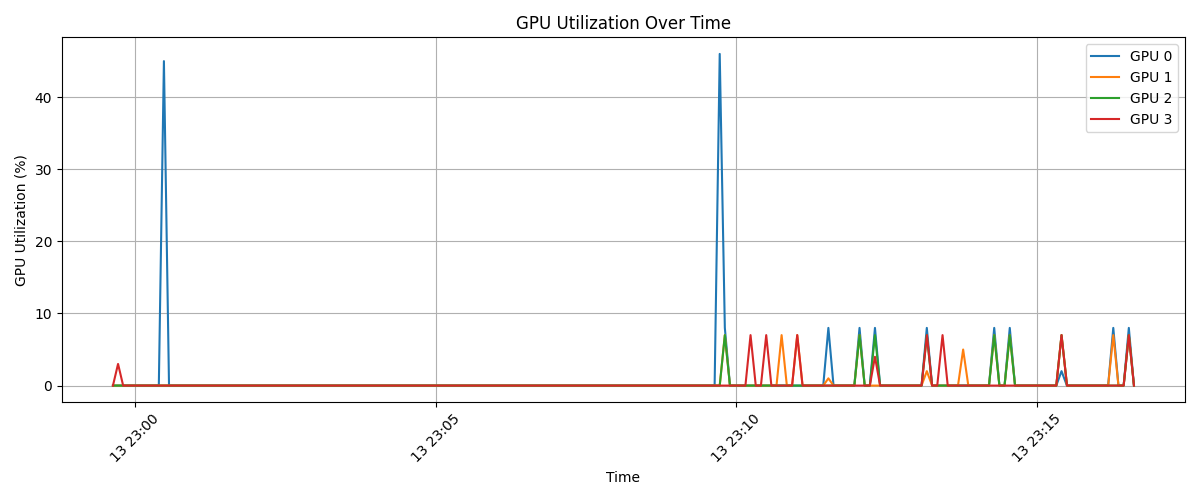

The file beside this chart, header and first rows:
timestamp, index, name, utilization.gpu [%], memory.used [MiB], memory.total [MiB]
2025/02/13 22:59:37.704, 0, NVIDIA A100-SXM4-40GB, 0 %, 1 MiB, 40960 MiB
2025/02/13 22:59:37.705, 1, NVIDIA A100-SXM4-40GB, 0 %, 1 MiB, 40960 MiB
2025/02/13 22:59:37.705, 2, NVIDIA A100-SXM4-40GB, 0 %, 1 MiB, 40960 MiB
2025/02/13 22:59:37.705, 3, NVIDIA A100-SXM4-40GB, 0 %, 1 MiB, 40960 MiB
2025/02/13 22:59:42.790, 0, NVIDIA A100-SXM4-40GB, 0 %, 425 MiB, 40960 MiB
2025/02/13 22:59:42.791, 1, NVIDIA A100-SXM4-40GB, 0 %, 425 MiB, 40960 MiB
2025/02/13 22:59:42.792, 2, NVIDIA A100-SXM4-40GB, 0 %, 425 MiB, 40960 MiB
2025/02/13 22:59:42.792, 3, NVIDIA A100-SXM4-40GB, 3 %, 425 MiB, 40960 MiB
2025/02/13 22:59:47.877, 0, NVIDIA A100-SXM4-40GB, 0 %, 425 MiB, 40960 MiB
2025/02/13 22:59:47.878, 1, NVIDIA A100-SXM4-40GB, 0 %, 425 MiB, 40960 MiB
2025/02/13 22:59:47.878, 2, NVIDIA A100-SXM4-40GB, 0 %, 425 MiB, 40960 MiB
2025/02/13 22:59:47.879, 3, NVIDIA A100-SXM4-40GB, 0 %, 425 MiB, 40960 MiB
2025/02/13 22:59:52.978, 0, NVIDIA A100-SXM4-40GB, 0 %, 425 MiB, 40960 MiB
2025/02/13 22:59:52.979, 1, NVIDIA A100-SXM4-40GB, 0 %, 425 MiB, 40960 MiB
2025/02/13 22:59:52.979, 2, NVIDIA A100-SXM4-40GB, 0 %, 425 MiB, 40960 MiB
2025/02/13 22:59:52.980, 3, NVIDIA A100-SXM4-40GB, 0 %, 425 MiB, 40960 MiB
2025/02/13 22:59:58.064, 0, NVIDIA A100-SXM4-40GB, 0 %, 425 MiB, 40960 MiB
2025/02/13 22:59:58.065, 1, NVIDIA A100-SXM4-40GB, 0 %, 425 MiB, 40960 MiB
2025/02/13 22:59:58.065, 2, NVIDIA A100-SXM4-40GB, 0 %, 425 MiB, 40960 MiB
2025/02/13 22:59:58.066, 3, NVIDIA A100-SXM4-40GB, 0 %, 425 MiB, 40960 MiB
2025/02/13 23:00:03.147, 0, NVIDIA A100-SXM4-40GB, 0 %, 425 MiB, 40960 MiB
2025/02/13 23:00:03.148, 1, NVIDIA A100-SXM4-40GB, 0 %, 425 MiB, 40960 MiB
2025/02/13 23:00:03.148, 2, NVIDIA A100-SXM4-40GB, 0 %, 425 MiB, 40960 MiB
2025/02/13 23:00:03.148, 3, NVIDIA A100-SXM4-40GB, 0 %, 425 MiB, 40960 MiB
2025/02/13 23:00:08.232, 0, NVIDIA A100-SXM4-40GB, 0 %, 425 MiB, 40960 MiB
2025/02/13 23:00:08.233, 1, NVIDIA A100-SXM4-40GB, 0 %, 425 MiB, 40960 MiB
2025/02/13 23:00:08.233, 2, NVIDIA A100-SXM4-40GB, 0 %, 425 MiB, 40960 MiB
2025/02/13 23:00:08.233, 3, NVIDIA A100-SXM4-40GB, 0 %, 425 MiB, 40960 MiB
2025/02/13 23:00:13.316, 0, NVIDIA A100-SXM4-40GB, 0 %, 425 MiB, 40960 MiB
2025/02/13 23:00:13.317, 1, NVIDIA A100-SXM4-40GB, 0 %, 425 MiB, 40960 MiB
2025/02/13 23:00:13.318, 2, NVIDIA A100-SXM4-40GB, 0 %, 425 MiB, 40960 MiB
2025/02/13 23:00:13.318, 3, NVIDIA A100-SXM4-40GB, 0 %, 425 MiB, 40960 MiB
2025/02/13 23:00:18.399, 0, NVIDIA A100-SXM4-40GB, 0 %, 425 MiB, 40960 MiB
2025/02/13 23:00:18.400, 1, NVIDIA A100-SXM4-40GB, 0 %, 425 MiB, 40960 MiB
2025/02/13 23:00:18.400, 2, NVIDIA A100-SXM4-40GB, 0 %, 425 MiB, 40960 MiB
2025/02/13 23:00:18.401, 3, NVIDIA A100-SXM4-40GB, 0 %, 425 MiB, 40960 MiB
2025/02/13 23:00:23.484, 0, NVIDIA A100-SXM4-40GB, 0 %, 425 MiB, 40960 MiB
2025/02/13 23:00:23.485, 1, NVIDIA A100-SXM4-40GB, 0 %, 425 MiB, 40960 MiB
2025/02/13 23:00:23.485, 2, NVIDIA A100-SXM4-40GB, 0 %, 425 MiB, 40960 MiB
2025/02/13 23:00:23.486, 3, NVIDIA A100-SXM4-40GB, 0 %, 425 MiB, 40960 MiB
2025/02/13 23:00:28.568, 0, NVIDIA A100-SXM4-40GB, 45 %, 20011 MiB, 40960 MiB
2025/02/13 23:00:28.569, 1, NVIDIA A100-SXM4-40GB, 0 %, 18379 MiB, 40960 MiB
2025/02/13 23:00:28.570, 2, NVIDIA A100-SXM4-40GB, 0 %, 18379 MiB, 40960 MiB
2025/02/13 23:00:28.570, 3, NVIDIA A100-SXM4-40GB, 0 %, 18379 MiB, 40960 MiB
2025/02/13 23:00:33.664, 0, NVIDIA A100-SXM4-40GB, 0 %, 20011 MiB, 40960 MiB
2025/02/13 23:00:33.665, 1, NVIDIA A100-SXM4-40GB, 0 %, 18379 MiB, 40960 MiB
2025/02/13 23:00:33.665, 2, NVIDIA A100-SXM4-40GB, 0 %, 18379 MiB, 40960 MiB
2025/02/13 23:00:33.666, 3, NVIDIA A100-SXM4-40GB, 0 %, 18379 MiB, 40960 MiB
2025/02/13 23:00:38.749, 0, NVIDIA A100-SXM4-40GB, 0 %, 20011 MiB, 40960 MiB
2025/02/13 23:00:38.750, 1, NVIDIA A100-SXM4-40GB, 0 %, 18379 MiB, 40960 MiB
2025/02/13 23:00:38.751, 2, NVIDIA A100-SXM4-40GB, 0 %, 18379 MiB, 40960 MiB
2025/02/13 23:00:38.751, 3, NVIDIA A100-SXM4-40GB, 0 %, 18379 MiB, 40960 MiB
2025/02/13 23:00:43.984, 0, NVIDIA A100-SXM4-40GB, 0 %, 22687 MiB, 40960 MiB
2025/02/13 23:00:43.985, 1, NVIDIA A100-SXM4-40GB, 0 %, 19857 MiB, 40960 MiB
2025/02/13 23:00:43.985, 2, NVIDIA A100-SXM4-40GB, 0 %, 19857 MiB, 40960 MiB
2025/02/13 23:00:43.985, 3, NVIDIA A100-SXM4-40GB, 0 %, 19857 MiB, 40960 MiB
2025/02/13 23:00:49.068, 0, NVIDIA A100-SXM4-40GB, 0 %, 22687 MiB, 40960 MiB
2025/02/13 23:00:49.069, 1, NVIDIA A100-SXM4-40GB, 0 %, 19857 MiB, 40960 MiB
2025/02/13 23:00:49.069, 2, NVIDIA A100-SXM4-40GB, 0 %, 19857 MiB, 40960 MiB
2025/02/13 23:00:49.070, 3, NVIDIA A100-SXM4-40GB, 0 %, 19857 MiB, 40960 MiB
... 740 more rows
